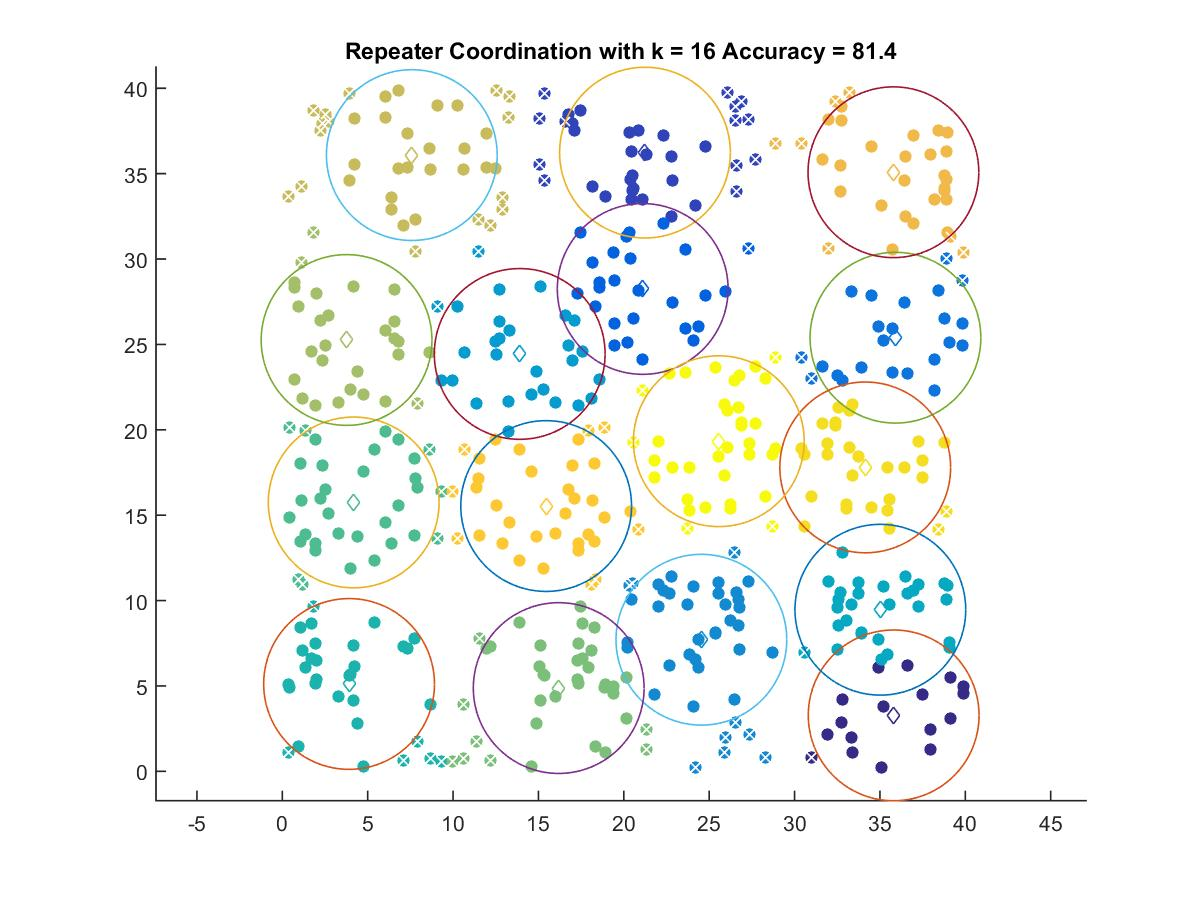

The file beside this chart, header and first rows:
35.802, 3.2733
21.24, 36.23
21.11, 28.25
35.91, 25.39
24.54, 7.704
13.9, 24.44
35.02, 9.46
3.909, 5.112
4.18, 15.74
16.19, 4.873
3.761, 25.26
7.582, 36.09
35.79, 35.08
15.45, 15.53
34.14, 17.8
25.56, 19.33
